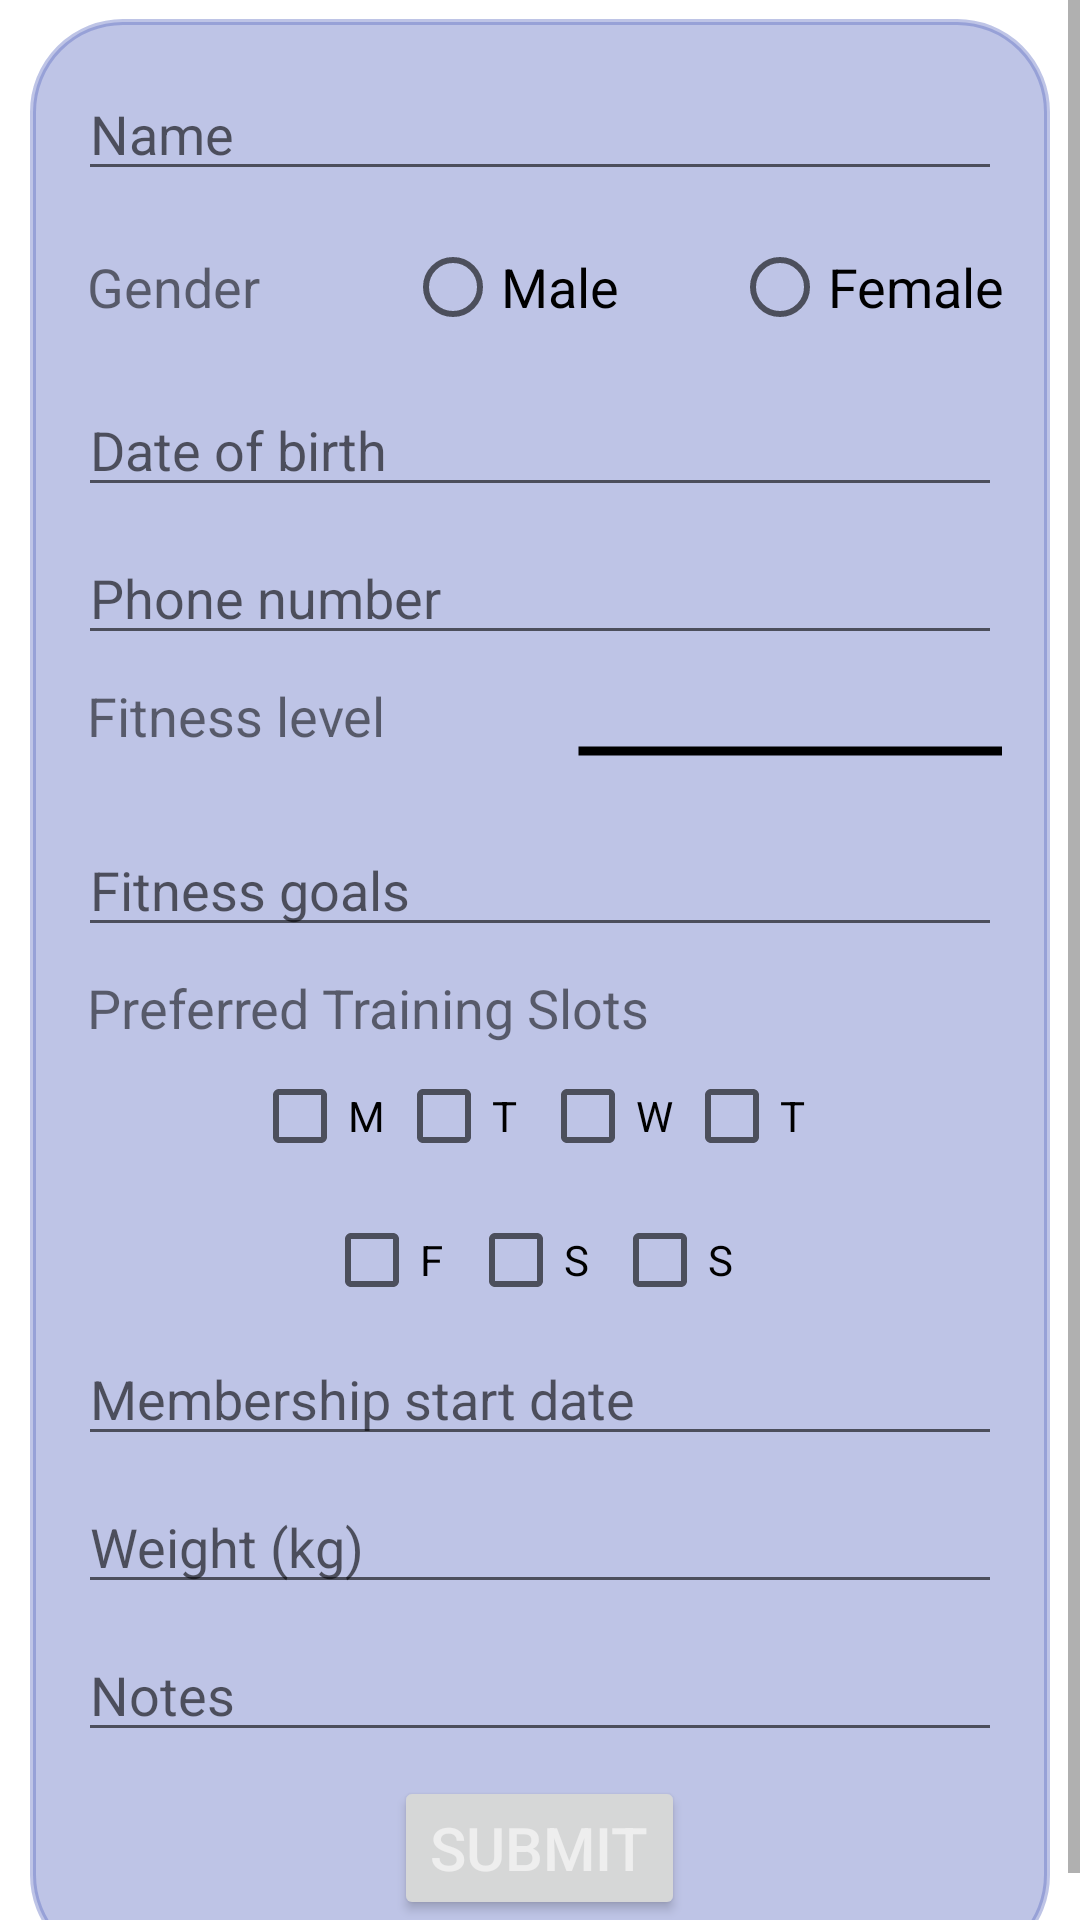

The Android layout XML behind this screen, and the referenced resources:
<!-- AndroidManifest.xml: application theme Theme.ShapeShifters -->
<!-- res/layout/fragment_add_clients.xml -->
<?xml version="1.0" encoding="utf-8"?>
<ScrollView xmlns:android="http://schemas.android.com/apk/res/android"
    xmlns:app="http://schemas.android.com/apk/res-auto"
    xmlns:tools="http://schemas.android.com/tools"
    android:layout_width="match_parent"
    android:layout_height="match_parent"
    tools:context=".ui.add_clients.AddClientsFragment">

    <LinearLayout
        android:layout_width="match_parent"
        android:layout_height="wrap_content"
        android:background="@drawable/rounded_background"
        android:backgroundTint="#665C6BC0"
        android:orientation="vertical"
        android:foregroundGravity="center"
        android:layout_gravity="center"
        android:layout_marginStart="10dp"
        android:layout_marginEnd="10dp"
        android:layout_marginBottom="45dp"
        android:layout_marginTop="?attr/actionBarSize"
        android:padding="16dp">

        <EditText
            android:id="@+id/client_name"
            android:layout_width="match_parent"
            android:layout_height="wrap_content"
            android:layout_marginBottom="8dp"
            android:autofillHints="name"
            android:focusable="true"
            android:focusableInTouchMode="true"
            android:hint="@string/hint_name"
            android:inputType="text"
            android:textSize="18sp" />

        <LinearLayout
            android:id="@+id/linearLayoutGender"
            android:layout_width="match_parent"
            android:layout_height="wrap_content"
            android:orientation="horizontal"
            android:layout_marginBottom="8dp">

            <TextView
                android:layout_width="109dp"
                android:layout_height="wrap_content"
                android:text="@string/hint_gender"
                android:paddingStart="3dp"
                android:textSize="18sp"
                android:layout_gravity="center" />

            <RadioGroup
                android:layout_width="match_parent"
                android:layout_height="wrap_content"
                android:orientation="horizontal">

                <RadioButton
                    android:id="@+id/client_male"
                    android:layout_width="109dp"
                    android:layout_height="wrap_content"
                    android:textSize="18sp"
                    android:text="@string/hint_male" />

                <RadioButton
                    android:id="@+id/client_female"
                    android:layout_width="115dp"
                    android:layout_height="wrap_content"
                    android:textSize="18sp"
                    android:text="@string/hint_female" />
            </RadioGroup>
        </LinearLayout>

        <EditText
            android:id="@+id/client_date_of_birth"
            android:layout_width="match_parent"
            android:layout_height="wrap_content"
            android:focusable="true"
            android:hint="@string/hint_date_of_birth"
            android:textSize="18sp"
            android:inputType="date"
            android:layout_marginBottom="8dp"
            android:autofillHints="birthday" />

        <EditText
            android:id="@+id/client_phone_number"
            android:layout_width="match_parent"
            android:layout_height="wrap_content"
            android:hint="@string/hint_phone_number"
            android:focusable="true"
            android:inputType="phone"
            android:textSize="18sp"
            android:layout_marginBottom="8dp"
            android:autofillHints="phone" />

        <LinearLayout
            android:id="@+id/linearLayout6"
            android:layout_width="379dp"
            android:layout_height="wrap_content"
            android:orientation="horizontal">

            <TextView
                android:id="@+id/fitness_level"
                android:layout_width="0dp"
                android:layout_height="wrap_content"
                android:layout_weight="1"
                android:paddingStart="3dp"
                android:text="@string/hint_fitness_level"
                android:textSize="18sp" />

            <Spinner
                android:id="@+id/fitness_level_spinner"
                android:layout_width="48dp"
                android:layout_height="48dp"
                android:layout_weight="1"
                android:background="@drawable/underline"
                android:textSize="20sp" />
        </LinearLayout>

        <EditText
            android:id="@+id/client_fitness_goals"
            android:layout_width="match_parent"
            android:layout_height="wrap_content"
            android:hint="@string/hint_fitness_goals"
            android:textSize="18sp"
            android:inputType="textMultiLine"
            android:gravity="start|top"
            android:layout_marginBottom="8dp"
            android:autofillHints="text" />

        <TextView
            android:layout_width="wrap_content"
            android:layout_height="wrap_content"
            android:textSize="18sp"
            android:paddingStart="3dp"
            android:text="@string/hint_preferred_training_slots" />

        <LinearLayout
            android:layout_width="match_parent"
            android:layout_height="wrap_content"
            android:gravity="center"
            android:orientation="vertical">

            <LinearLayout
                android:layout_width="match_parent"
                android:layout_height="wrap_content"
                android:gravity="center"
                android:orientation="horizontal">

                <CheckBox
                    android:id="@+id/checkbox_monday"
                    android:layout_width="wrap_content"
                    android:layout_height="wrap_content"
                    android:text="@string/hint_m" />

                <CheckBox
                    android:id="@+id/checkbox_tuesday"
                    android:layout_width="wrap_content"
                    android:layout_height="wrap_content"
                    android:text="@string/hint_t" />

                <CheckBox
                    android:id="@+id/checkbox_wednesday"
                    android:layout_width="wrap_content"
                    android:layout_height="wrap_content"
                    android:text="@string/hint_w" />

                <CheckBox
                    android:id="@+id/checkbox_thursday"
                    android:layout_width="wrap_content"
                    android:layout_height="wrap_content"
                    android:text="@string/hint_th" />
            </LinearLayout>

            <LinearLayout
                android:layout_width="match_parent"
                android:layout_height="wrap_content"
                android:gravity="center"
                android:orientation="horizontal">

                <CheckBox
                    android:id="@+id/checkbox_friday"
                    android:layout_width="wrap_content"
                    android:layout_height="wrap_content"
                    android:text="@string/hint_f" />

                <CheckBox
                    android:id="@+id/checkbox_saturday"
                    android:layout_width="wrap_content"
                    android:layout_height="wrap_content"
                    android:text="@string/hint_s" />

                <CheckBox
                    android:id="@+id/checkbox_sunday"
                    android:layout_width="wrap_content"
                    android:layout_height="wrap_content"
                    android:text="@string/hint_sun" />
            </LinearLayout>
        </LinearLayout>

        <EditText
            android:id="@+id/client_membership_start_date"
            android:layout_width="match_parent"
            android:layout_height="wrap_content"
            android:inputType="date"
            android:textSize="18sp"
            android:focusable="true"
            android:hint="@string/hint_membership_start_date"
            android:layout_marginBottom="8dp" />

        <EditText
            android:id="@+id/client_weight"
            android:layout_width="match_parent"
            android:layout_height="wrap_content"
            android:inputType="numberDecimal"
            android:textSize="18sp"
            android:hint="@string/hint_weight_kg"
            android:focusable="true"
            android:layout_marginBottom="8dp" />

        <EditText
            android:id="@+id/client_notes"
            android:layout_width="match_parent"
            android:layout_height="wrap_content"
            android:inputType="textMultiLine"
            android:textSize="18sp"
            android:focusable="true"
            android:hint="@string/notes"
            android:layout_marginBottom="8dp" />

        <Button
            android:id="@+id/client_add_btn"
            android:layout_width="wrap_content"
            android:layout_height="wrap_content"
            android:text="@string/submit"
            android:textSize="20sp"
            android:textColor="@color/custom_grey"
            android:layout_gravity="center_horizontal"/>

    </LinearLayout>
</ScrollView>
<!-- resources referenced by this layout -->
<resources>
  <color name="custom_grey">#EEEEEE</color>
  <!-- drawable rounded_background (drawable) -->
  <?xml version="1.0" encoding="utf-8"?>
  <shape xmlns:android="http://schemas.android.com/apk/res/android">
      <corners android:radius="30dp"/> 
      <stroke
          android:width="2dp"
          android:color="@color/custom_pink"/>
      <padding
          android:left="10dp"
          android:top="10dp"
          android:right="10dp"
          android:bottom="10dp" />
  </shape>
  <!-- drawable underline (drawable) -->
  <?xml version="1.0" encoding="utf-8"?>
  <shape xmlns:android="http://schemas.android.com/apk/res/android" android:shape="line">
      <stroke android:width="3dp" android:color="@color/purple"/>
      <padding android:bottom="25dp"/>
      <size android:height="50dp" />
  </shape>
  <string name="hint_date_of_birth">Date of birth</string>
  <string name="hint_f">F</string>
  <string name="hint_female">Female</string>
  <string name="hint_fitness_goals">Fitness goals</string>
  <string name="hint_fitness_level">Fitness level</string>
  <string name="hint_gender">Gender</string>
  <string name="hint_m">M</string>
  <string name="hint_male">Male</string>
  <string name="hint_membership_start_date">Membership start date</string>
  <string name="hint_name">Name</string>
  <string name="hint_phone_number">Phone number</string>
  <string name="hint_preferred_training_slots">Preferred Training Slots</string>
  <string name="hint_s">S</string>
  <string name="hint_sun">S</string>
  <string name="hint_t">T</string>
  <string name="hint_th">T</string>
  <string name="hint_w">W</string>
  <string name="hint_weight_kg">Weight (kg)</string>
  <string name="notes">Notes</string>
  <string name="submit">Submit</string>
  <style name="Theme.ShapeShifters" parent="Theme.MaterialComponents.DayNight.DarkActionBar">
          
          <item name="colorPrimary">@color/purple</item>
          <item name="colorPrimaryVariant">@color/purple_700</item>
          <item name="colorOnPrimary">@color/white</item>
          
          <item name="colorSecondary">@color/purple_700</item>
          <item name="colorSecondaryVariant">#875FD1</item>
          <item name="colorOnSecondary">#CC92F1</item>
          
          <item name="android:statusBarColor">?attr/colorPrimaryVariant</item>
          
      </style>
  <color name="custom_pink">#AA14F0</color>
  <color name="purple">#000000</color>
  <color name="purple_700">#FF3700B3</color>
  <color name="white">#FFFFFFFF</color>
</resources>
